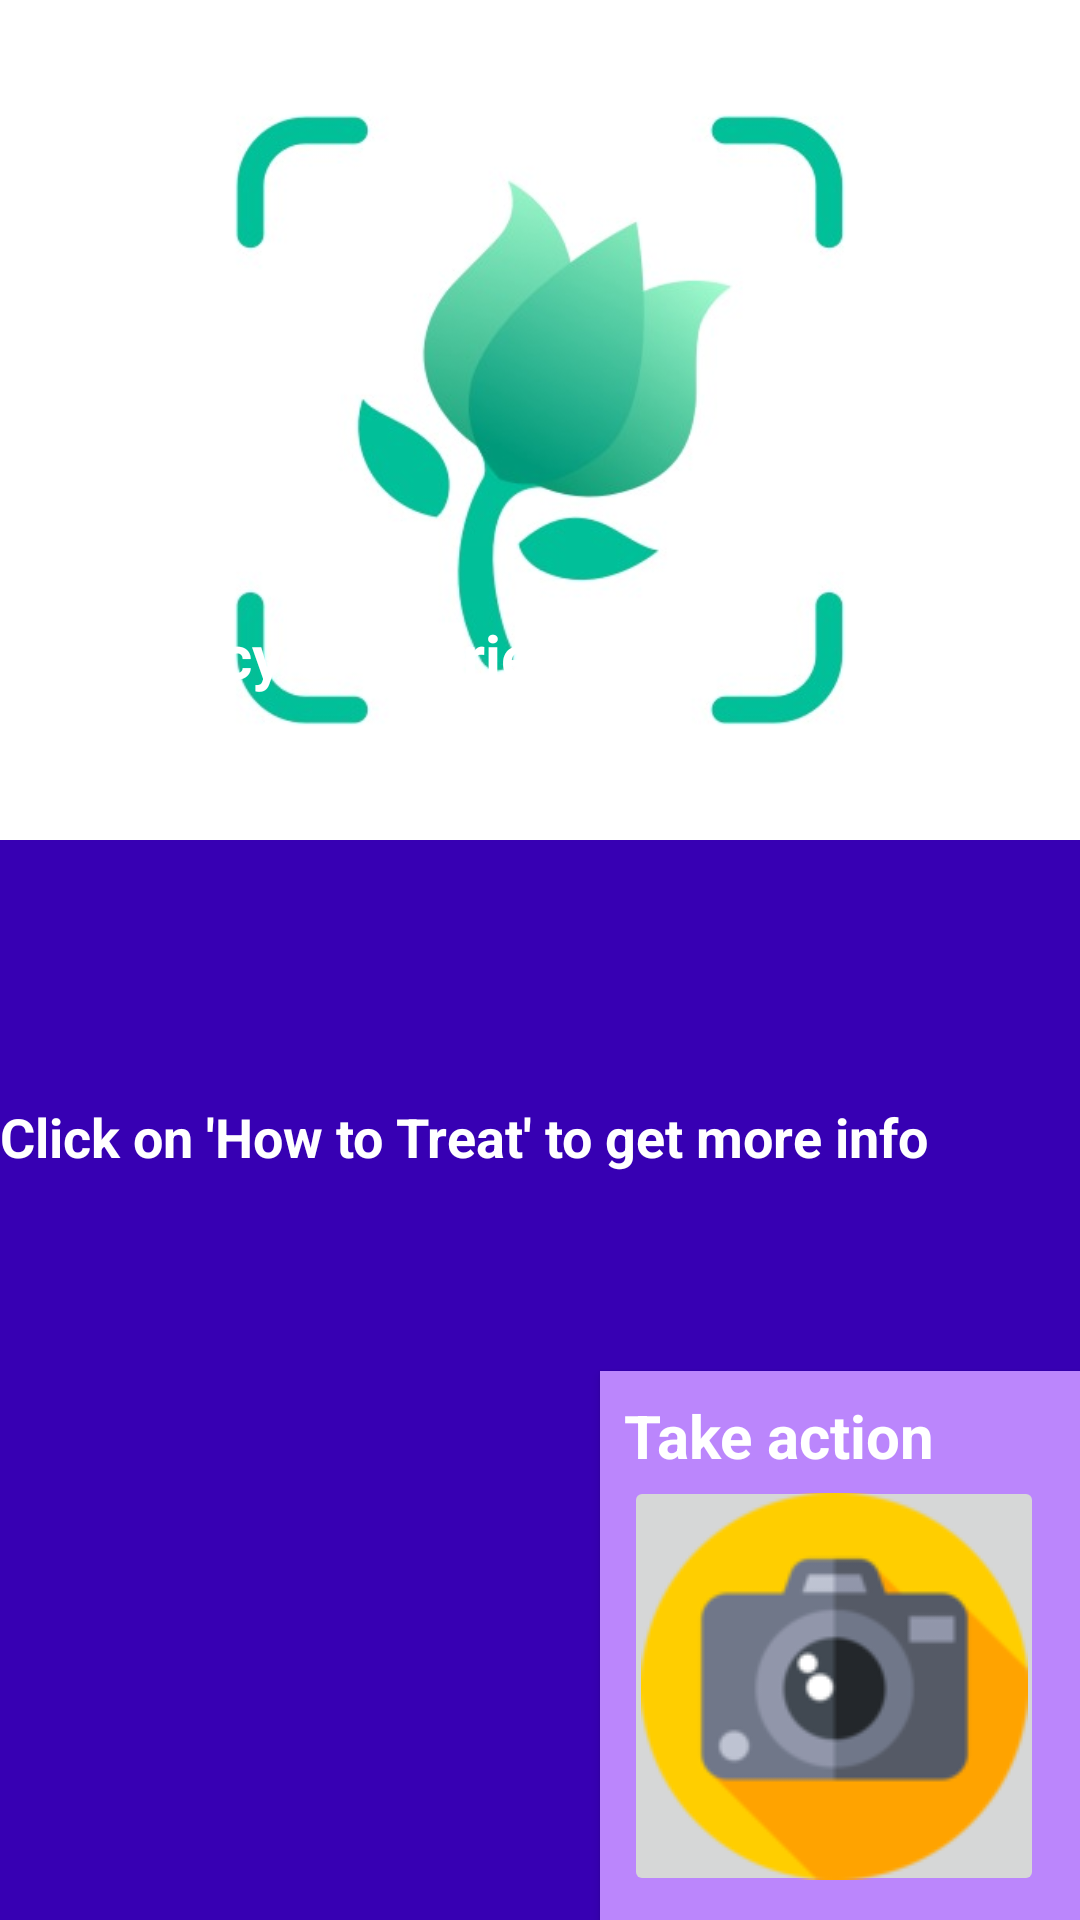

Produce the Android XML layout that renders to this screen, including the resource entries it uses.
<!-- AndroidManifest.xml: application theme Theme.Plant_Disease_Detection -->
<!-- res/layout/activity_main.xml -->
<?xml version="1.0" encoding="utf-8"?>
<RelativeLayout xmlns:android="http://schemas.android.com/apk/res/android"
    xmlns:app="http://schemas.android.com/apk/res-auto"
    xmlns:tools="http://schemas.android.com/tools"
    android:layout_width="match_parent"
    android:layout_height="match_parent"
    android:background="@color/purple_700"
    tools:context=".MainActivity">

    <LinearLayout
        android:id="@+id/small"
        android:layout_width="160dp"
        android:layout_height="wrap_content"
        android:layout_alignParentBottom="true"
        android:layout_marginBottom="0dp"
        android:layout_alignParentRight="true"
        android:background="@color/purple_200"
        android:elevation="2dp"
        android:orientation="vertical">

        <TextView
            android:id="@+id/textView"
            android:layout_width="wrap_content"
            android:layout_height="wrap_content"
            android:text="Take action"
            android:textColor="@color/white"
            android:textSize="20sp"
            android:textStyle="bold"
            android:layout_marginTop="8dp"
            android:layout_marginStart="8dp" />

        <LinearLayout
            android:layout_width="150dp"
            android:layout_height="wrap_content"
            android:layout_marginBottom="8dp"
            android:orientation="horizontal">

            <ImageButton
                android:id="@+id/Button"
                android:layout_width="140dp"
                android:layout_height="140dp"
                android:layout_alignParentRight="true"
                android:layout_alignParentBottom="true"
                android:layout_marginStart="8dp"
                android:src="@drawable/camera_25" />

        </LinearLayout>

    </LinearLayout>

    <LinearLayout
        android:layout_width="match_parent"
        android:layout_height="280dp"
        android:id="@+id/cardView"
        android:orientation="vertical"
        android:layout_alignParentTop="true"
        android:layout_centerHorizontal="true"
        android:gravity="center"
        android:background="@color/white">

        <ImageView
            android:id="@+id/imageview"
            android:layout_width="match_parent"
            android:layout_height="270dp"
            android:scaleType="fitCenter"
            android:src="@drawable/scan" />

    </LinearLayout>

    <RelativeLayout
        android:id="@id/cardView"
        android:layout_width="match_parent"
        android:layout_height="match_parent">

        <TextView
            android:id="@+id/demotext"
            android:layout_width="match_parent"
            android:layout_height="wrap_content"
            android:layout_alignParentRight="true"
            android:layout_alignParentBottom="true"
            android:layout_marginStart="16dp"
            android:layout_marginTop="16dp"
            android:layout_marginEnd="16dp"
            android:layout_marginRight="16dp"
            android:layout_marginBottom="253dp"
            android:justificationMode="inter_word"
            android:lineSpacingMultiplier="0.9"
            android:text="Click on the camera icon to import your image"
            android:textColor="@color/white"
            android:textSize="16sp"
            android:textStyle="bold"
            android:visibility="gone" />

        <TextView
            android:id="@+id/demo2text"
            android:layout_width="match_parent"
            android:layout_height="wrap_content"
            android:layout_alignParentRight="true"
            android:layout_alignParentBottom="true"
            android:layout_marginStart="10dp"
            android:layout_marginTop="5dp"
            android:layout_marginEnd="150dp"
            android:layout_marginRight="160dp"
            android:layout_marginBottom="200dp"
            android:lineSpacingMultiplier="0.9"
            android:text="कैमरा आइकन पर क्लिक करें"
            android:textColor="@color/white"
            android:textSize="16sp"
            android:textStyle="bold"
            android:visibility="gone" />

        <ImageView
            android:id="@+id/arrow"
            android:layout_width="122dp"
            android:layout_height="99dp"
            android:layout_alignParentRight="true"
            android:layout_alignParentBottom="true"
            android:layout_marginRight="193dp"
            android:layout_marginBottom="86dp"
            android:background="@drawable/upward_arrow"
            android:rotation="92"
            android:rotationX="-184"
            android:rotationY="13" />

        <TextView
            android:id="@+id/classified"
            android:layout_width="249dp"
            android:layout_height="41dp"
            android:layout_alignParentRight="true"
            android:layout_alignParentBottom="true"
            android:layout_marginRight="115dp"
            android:layout_marginBottom="394dp"
            android:text="Deficiency of Nutrient is:"
            android:textColor="@color/white"
            android:textSize="20sp"
            android:textStyle="bold" />

        <TextView
            android:id="@+id/result"
            android:layout_width="wrap_content"
            android:layout_height="wrap_content"
            android:layout_alignParentRight="true"
            android:layout_alignParentBottom="true"
            android:layout_marginRight="130dp"
            android:layout_marginBottom="375dp"
            android:clickable="true"
            android:text="Result"
            android:textColor="@color/white"
            android:textSize="16sp"
            android:textStyle="bold" />

        <TextView
            android:id="@+id/result2"
            android:layout_width="wrap_content"
            android:layout_height="wrap_content"
            android:layout_alignParentRight="true"
            android:layout_alignParentBottom="true"
            android:layout_marginRight="130dp"
            android:layout_marginBottom="341dp"
            android:clickable="true"
            android:textColor="@color/white"
            android:textSize="16sp"
            android:textStyle="bold" />

        <TextView
            android:id="@+id/click_here"
            android:layout_width="396dp"
            android:layout_height="wrap_content"
            android:layout_alignParentEnd="true"
            android:layout_alignParentRight="true"
            android:layout_alignParentBottom="true"
            android:layout_marginEnd="15dp"
            android:layout_marginRight="15dp"
            android:layout_marginBottom="249dp"
            android:text="Click on 'How to Treat' to get more info"
            android:textColor="@color/white"
            android:textSize="18sp"
            android:textStyle="bold" />

    </RelativeLayout>

</RelativeLayout>
<!-- resources referenced by this layout -->
<resources>
  <color name="purple_200">#FFBB86FC</color>
  <color name="purple_700">#FF3700B3</color>
  <color name="white">#FFFFFFFF</color>
  <!-- drawable camera_25: png bitmap (drawable-v24, 7922 bytes) -->
  <!-- drawable scan: jpg bitmap (drawable-v24, 17389 bytes) -->
  <style name="Theme.Plant_Disease_Detection" parent="Theme.MaterialComponents.DayNight.DarkActionBar">
          
          <item name="colorPrimary">@color/purple_500</item>
          <item name="colorPrimaryVariant">@color/purple_700</item>
          <item name="colorOnPrimary">@color/white</item>
          
          <item name="colorSecondary">@color/teal_200</item>
          <item name="colorSecondaryVariant">@color/teal_700</item>
          <item name="colorOnSecondary">@color/black</item>
          
          <item name="android:statusBarColor" tools:targetApi="l">?attr/colorPrimaryVariant</item>
          
      </style>
  <color name="purple_500">#FF6200EE</color>
  <color name="teal_200">#FF03DAC5</color>
  <color name="teal_700">#FF018786</color>
  <color name="black">#FF000000</color>
</resources>
